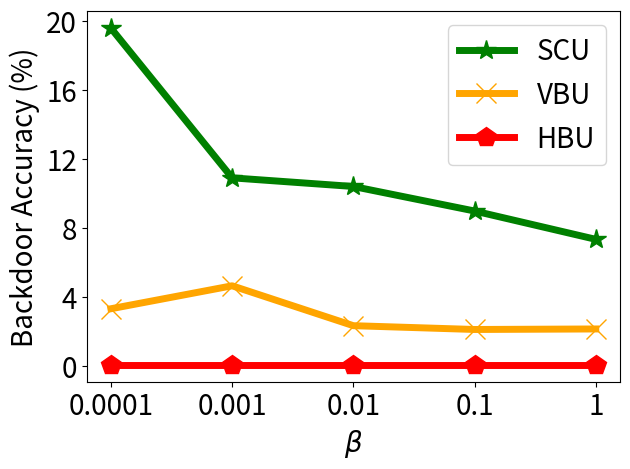

Here is the Python script that generated this plot:


import numpy as np
import matplotlib.pyplot as plt

epsilon = 3
beta = 1 / epsilon


x=[1, 2, 3, 4, 5]
# validation_for_plt =[97,95.8600, 94.9400, 93.5400, 93.2400]
# attack_for_plt=[0, 0.3524, 0, 0.1762, 0.1762]
# basic_for_plt=[99.8, 99.8, 99.8, 99.8, 99.8]

labels = ['0.0001', '0.001', '0.01', '0.1', '1' ]
unl_org = [97.75, 97.78, 97.72, 97.72, 97.67]

unl_hess_r = [0.06,  0.06, 0.06, 0.06, 0.06]
unl_vbu = [3.31,     4.64, 2.33, 2.11, 2.14]

unl_ss_w = [19.56, 10.89, 10.39, 8.97, 7.33]
#unl_ss_wo = [0.66, 0.75, 0.9, 7.58, 9.639]




plt.figure()
l_w=5
m_s=15
#plt.figure(figsize=(8, 5.3))
# plt.plot(x, unl_fr, color='blue', marker='^', label='Retrain',linewidth=l_w, markersize=m_s)
plt.plot(x, unl_ss_w, color='g',  marker='*',  label='SCU',linewidth=l_w, markersize=m_s)
#plt.plot(x, unl_ss_wo, color='palegreen',  marker='1',  label='MCFU$_{w/o}$',linewidth=l_w, markersize=m_s)

plt.plot(x, unl_vbu, color='orange',  marker='x',  label='VBU',linewidth=l_w,  markersize=m_s)

plt.plot(x, unl_hess_r, color='r',  marker='p',  label='HBU',linewidth=l_w, markersize=m_s)


# plt.plot(x, y_sa03, color='r',  marker='2',  label='AAAI21 A_acc, pr=0.3',linewidth=3, markersize=8)
# plt.plot(x, y_sa05, color='darkblue',  marker='4',  label='AAAI21 A_acc, pr=0.5',linewidth=3, markersize=8)
# plt.plot(x, y_ma03, color='darkviolet',  marker='3',  label='FedMC A_acc, pr=0.3',linewidth=3, markersize=8)
# plt.plot(x, y_ma05, color='cyan',  marker='p',  label='FedMC A_acc, pr=0.5',linewidth=3, markersize=8)

# plt.plot(x, y_sa03, color='r',  marker='2',  label='AAAI21 A_acc, pr=0.3',linewidth=3, markersize=8)
# plt.plot(x, y_sa05, color='darkblue',  marker='4',  label='AAAI21 A_acc, pr=0.5',linewidth=3, markersize=8)
# plt.plot(x, y_ma03, color='darkviolet',  marker='3',  label='FedMC A_acc, pr=0.3',linewidth=3, markersize=8)
# plt.plot(x, y_ma05, color='cyan',  marker='p',  label='FedMC A_acc, pr=0.5',linewidth=3, markersize=8)


# plt.grid()
leg = plt.legend(fancybox=True, shadow=True)
# plt.xlabel('Malicious Client Ratio (%)' ,fontsize=16)
plt.ylabel('Backdoor Accuracy (%)' ,fontsize=20)
my_y_ticks = np.arange(0, 21, 4)
plt.yticks(my_y_ticks,fontsize=20)

plt.xlabel('$\\beta$' ,fontsize=20)
plt.xticks(x, labels, fontsize=20)
# plt.title('CIFAR10 IID')
plt.legend(loc='best',fontsize=20)
plt.tight_layout()
#plt.title("MNIST")
plt.rcParams['figure.figsize'] = (2.0, 1)
plt.rcParams['image.interpolation'] = 'nearest'
plt.rcParams['figure.subplot.left'] = 0.11
plt.rcParams['figure.subplot.bottom'] = 0.08
plt.rcParams['figure.subplot.right'] = 0.977
plt.rcParams['figure.subplot.top'] = 0.969
plt.savefig('mnist_backacc_beta_curve.png', dpi=200)
plt.show()